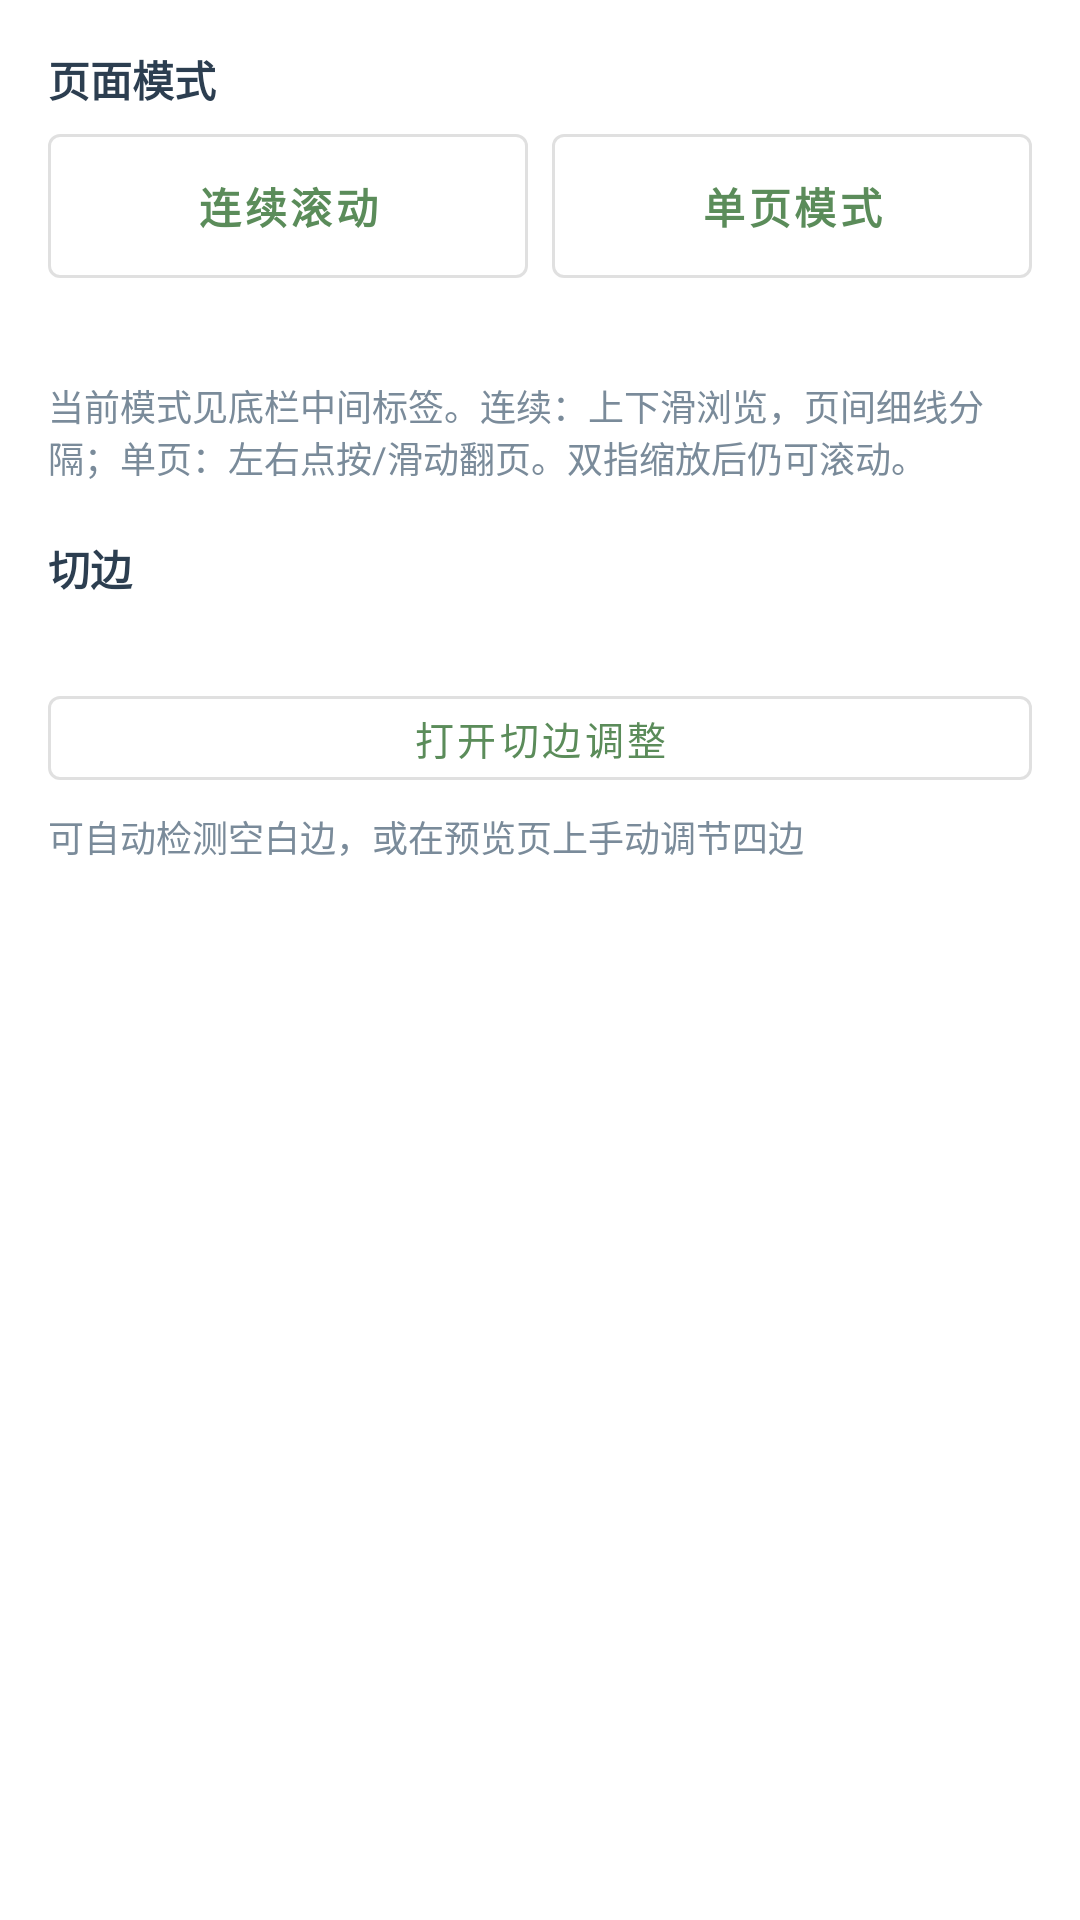

Write the Android layout XML for this screen, with the resource values it uses.
<!-- AndroidManifest.xml: application theme Theme.WhjReader -->
<!-- res/layout/panel_pdf_settings.xml -->
<?xml version="1.0" encoding="utf-8"?>
<androidx.core.widget.NestedScrollView xmlns:android="http://schemas.android.com/apk/res/android"
    android:layout_width="match_parent"
    android:layout_height="wrap_content"
    android:background="@color/white"
    android:clipToPadding="false"
    android:elevation="8dp"
    android:fillViewport="false"
    android:overScrollMode="ifContentScrolls"
    android:scrollbars="vertical">

    <LinearLayout
        android:layout_width="match_parent"
        android:layout_height="wrap_content"
        android:orientation="vertical"
        android:paddingHorizontal="16dp"
        android:paddingTop="16dp"
        android:paddingBottom="28dp">

        <TextView
            android:layout_width="match_parent"
            android:layout_height="wrap_content"
            android:paddingBottom="8dp"
            android:text="@string/pdf_page_mode"
            android:textColor="@color/text_primary"
            android:textSize="14sp"
            android:textStyle="bold" />

        <LinearLayout
            android:layout_width="match_parent"
            android:layout_height="wrap_content"
            android:orientation="horizontal">

            <com.google.android.material.button.MaterialButton
                android:id="@+id/btnModeContinuous"
                style="@style/Widget.MaterialComponents.Button.OutlinedButton"
                android:layout_width="0dp"
                android:layout_height="48dp"
                android:layout_marginEnd="8dp"
                android:layout_weight="1"
                android:insetTop="0dp"
                android:insetBottom="0dp"
                android:text="@string/pdf_mode_continuous"
                android:textSize="14sp"
                android:textStyle="bold" />

            <com.google.android.material.button.MaterialButton
                android:id="@+id/btnModeSingle"
                style="@style/Widget.MaterialComponents.Button.OutlinedButton"
                android:layout_width="0dp"
                android:layout_height="48dp"
                android:layout_weight="1"
                android:insetTop="0dp"
                android:insetBottom="0dp"
                android:text="@string/pdf_mode_single"
                android:textSize="14sp"
                android:textStyle="bold" />
        </LinearLayout>

        <TextView
            android:id="@+id/tvModeCurrent"
            android:layout_width="match_parent"
            android:layout_height="wrap_content"
            android:layout_marginTop="10dp"
            android:gravity="center"
            android:textColor="#1565C0"
            android:textSize="13sp"
            android:textStyle="bold" />

        <TextView
            android:layout_width="match_parent"
            android:layout_height="wrap_content"
            android:layout_marginTop="6dp"
            android:text="@string/pdf_mode_hint"
            android:textColor="@color/text_secondary"
            android:textSize="12sp" />

        <TextView
            android:layout_width="match_parent"
            android:layout_height="wrap_content"
            android:layout_marginTop="18dp"
            android:paddingBottom="4dp"
            android:text="@string/pdf_crop"
            android:textColor="@color/text_primary"
            android:textSize="14sp"
            android:textStyle="bold" />

        <TextView
            android:id="@+id/tvCropSummary"
            android:layout_width="match_parent"
            android:layout_height="wrap_content"
            android:textColor="@color/text_secondary"
            android:textSize="12sp" />

        <com.google.android.material.button.MaterialButton
            android:id="@+id/btnOpenCrop"
            style="@style/Widget.MaterialComponents.Button.OutlinedButton"
            android:layout_width="match_parent"
            android:layout_height="40dp"
            android:layout_marginTop="6dp"
            android:text="@string/pdf_crop_open"
            android:textSize="13sp" />

        <TextView
            android:layout_width="match_parent"
            android:layout_height="wrap_content"
            android:layout_marginTop="4dp"
            android:text="@string/pdf_crop_hint"
            android:textColor="@color/text_secondary"
            android:textSize="12sp" />
    </LinearLayout>
</androidx.core.widget.NestedScrollView>
<!-- resources referenced by this layout -->
<resources>
  <color name="text_primary">#2C3E50</color>
  <color name="text_secondary">#7A8B9A</color>
  <color name="white">#FFFFFF</color>
  <string name="pdf_crop">切边</string>
  <string name="pdf_crop_hint">可自动检测空白边，或在预览页上手动调节四边</string>
  <string name="pdf_crop_open">打开切边调整</string>
  <string name="pdf_mode_continuous">连续滚动</string>
  <string name="pdf_mode_hint">当前模式见底栏中间标签。连续：上下滑浏览，页间细线分隔；单页：左右点按/滑动翻页。双指缩放后仍可滚动。</string>
  <string name="pdf_mode_single">单页模式</string>
  <string name="pdf_page_mode">页面模式</string>
  <style name="Theme.WhjReader" parent="Theme.MaterialComponents.Light.NoActionBar">
          <item name="colorPrimary">#5B8C5A</item>
          <item name="colorPrimaryVariant">#3F6B3E</item>
          <item name="colorOnPrimary">@color/white</item>
          <item name="colorSecondary">#E8A838</item>
          <item name="colorOnSecondary">@color/black</item>
          <item name="android:statusBarColor">@color/white</item>
          <item name="android:windowLightStatusBar">true</item>
          <item name="android:navigationBarColor">@color/white</item>
          <item name="android:windowBackground">@color/surface</item>
          <item name="android:textColorPrimary">@color/text_primary</item>
          <item name="android:textColorSecondary">@color/text_secondary</item>
          <item name="colorAccentSoft">#E3F0E2</item>
          <item name="colorRippleSoft">#205B8C5A</item>
          <item name="colorToolbarAccent">#5B8C5A</item>
          <item name="colorControlActivated">#5B8C5A</item>
      </style>
  <color name="black">#000000</color>
  <color name="surface">#FFFFFF</color>
</resources>
